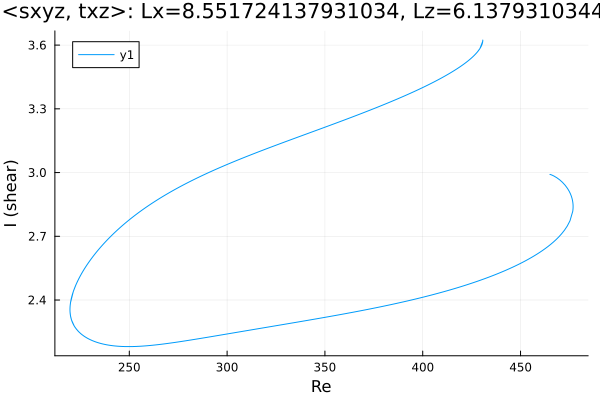

Source data for this figure (header and first rows):
Re, shear
465, 2.991
465, 2.991
465, 2.991
465, 2.991
465, 2.991
465, 2.991
465, 2.991
465.1, 2.991
465.6, 2.99
466.3, 2.987
467.2, 2.983
468.6, 2.975
470, 2.966
471.4, 2.954
472.8, 2.94
474, 2.925
474.9, 2.912
475.5, 2.901
475.9, 2.891
476.2, 2.883
476.4, 2.876
476.5, 2.87
476.6, 2.865
476.7, 2.861
476.8, 2.858
476.8, 2.855
476.8, 2.852
476.8, 2.85
476.8, 2.849
476.8, 2.847
476.9, 2.846
476.9, 2.845
476.9, 2.844
476.9, 2.843
476.9, 2.843
476.9, 2.842
476.9, 2.842
476.9, 2.841
476.9, 2.841
476.9, 2.841
476.9, 2.841
476.9, 2.841
476.9, 2.84
476.9, 2.84
476.9, 2.84
476.9, 2.84
476.9, 2.84
476.9, 2.84
476.9, 2.84
476.9, 2.84
476.9, 2.84
476.9, 2.84
476.9, 2.84
476.9, 2.84
476.9, 2.84
476.9, 2.84
476.9, 2.839
476.9, 2.838
476.9, 2.838
476.9, 2.837
... 889 more rows
